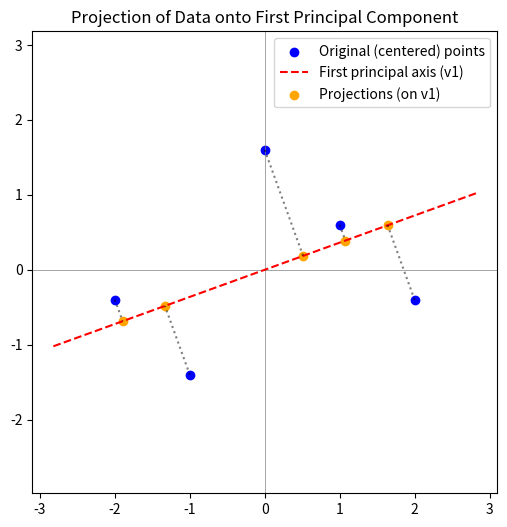

Write the Python code that produced this figure.
import numpy as np
import matplotlib.pyplot as plt

# Centered data
Xc = np.array([
    [2, -0.4],
    [0, 1.6],
    [1, 0.6],
    [-1, -1.4],
    [-2, -0.4]
])

# Principal component (unit vector)
v1 = np.array([0.940272, 0.340425])

# Project onto v1
Z1 = Xc @ v1

# Reconstruct projected points back in 2D space
proj_points = np.outer(Z1, v1)

# Plot
plt.figure(figsize=(6,6))
plt.axhline(0, color='gray', linewidth=0.5)
plt.axvline(0, color='gray', linewidth=0.5)

# Original points
plt.scatter(Xc[:,0], Xc[:,1], color='blue', label='Original (centered) points')

# PCA axis line
line = np.linspace(-3,3,10)
plt.plot(line*v1[0], line*v1[1], 'r--', label='First principal axis (v1)')

# Projected points
plt.scatter(proj_points[:,0], proj_points[:,1], color='orange', label='Projections (on v1)')

# Draw lines from each point to its projection
for i in range(len(Xc)):
    plt.plot([Xc[i,0], proj_points[i,0]], [Xc[i,1], proj_points[i,1]], 'k:', alpha=0.5)

plt.axis('equal')
plt.legend()
plt.title('Projection of Data onto First Principal Component')
plt.show()
